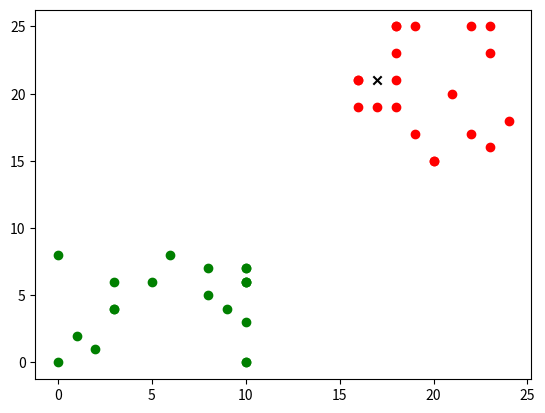

Here is the Python script that generated this plot:
import matplotlib.pyplot as plt
import random
from statistics import mean
import math
x = []
y = []
m = [random.randint(0, 25), random.randint(0,25)]

x_b = []
y_b = []

for i in range(0, 20):
    x.append(random.randint(0, 10))
    y.append(random.randint(0, 10))

plt.scatter(x, y, color='g')

for i in range(20, 40):
    x_b.append(random.randint(15, 25))
    y_b.append(random.randint(15, 25))
plt.scatter(x_b, y_b, color='r')
plt.scatter(m[0],m[1], color='k', marker='x')

list_g = []
list_r = []

for i in range(20):
    list_g.append(abs((x[i] - m[0])^2 - (y[i] - m[1])^2))
    list_r.append(abs((x_b[i] - m[0])^2 - (y_b[i] - m[1])^2))

list.sort(list_g)
list.sort(list_r)
min_g = 0
min_r = 0
for i in range(5):
    min_g += list_g[i]
    min_r += list_r[i]


if min_g < min_r:
    print("Belongs to Green")
else:
    print("Belongs to Red")


plt.show()
